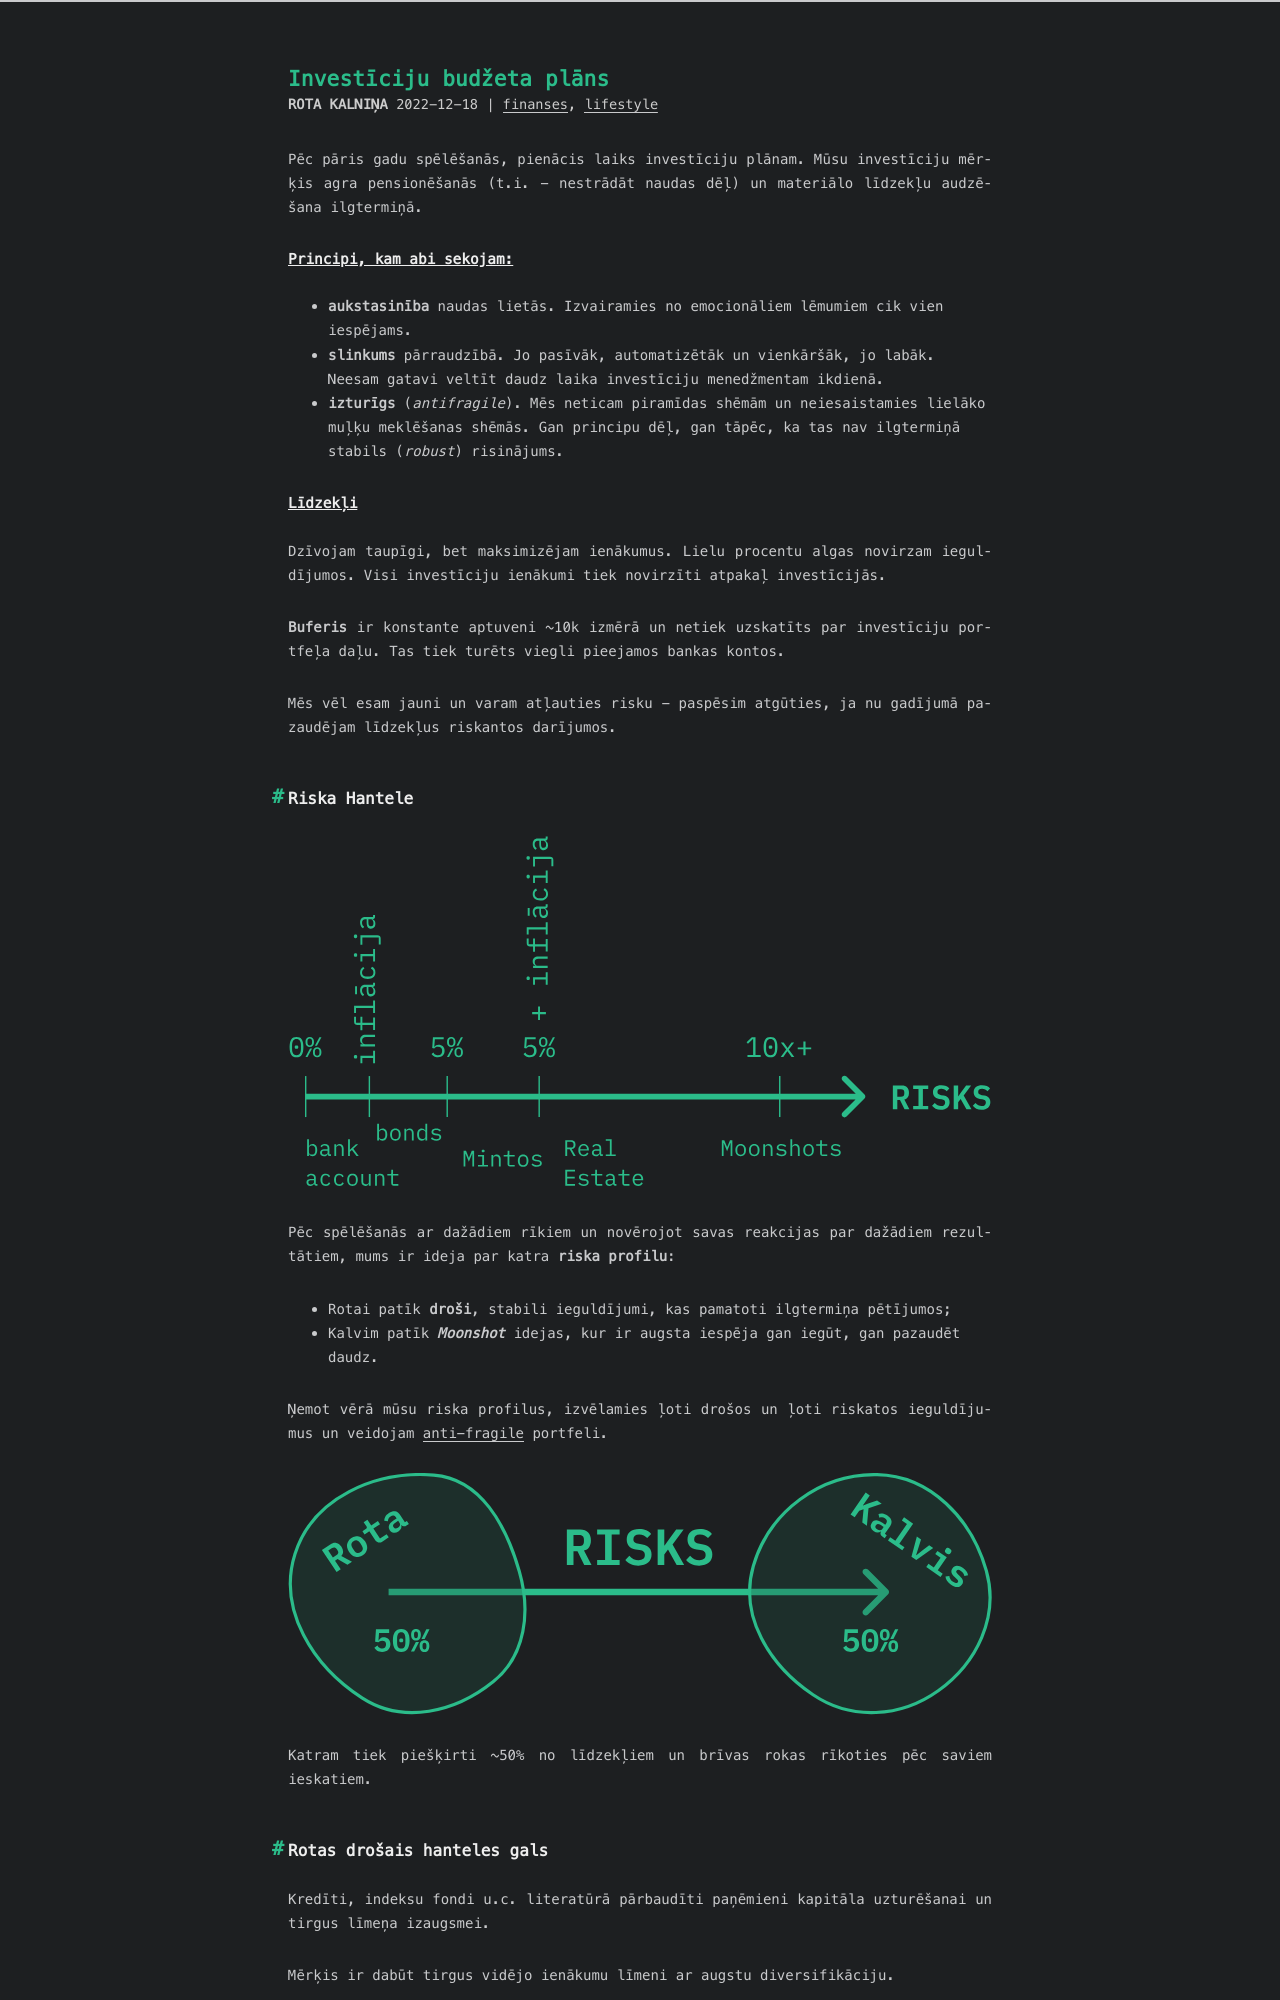

repository: RuBru/cactus-blog · page: budzets/index.html · generator: jekyll

---
title: Investīciju budžeta plāns
date: 2022-12-18 16:44:04
tags: [finanses,lifestyle]
---

Pēc pāris gadu spēlēšanās, pienācis laiks investīciju plānam. Mūsu investīciju mērķis agra pensionēšanās (t.i. - nestrādāt naudas dēļ) un materiālo līdzekļu audzēšana ilgtermiņā.

### Principi, kam abi sekojam:
- **aukstasinība** naudas lietās. Izvairamies no emocionāliem lēmumiem cik vien iespējams.
- **slinkums** pārraudzībā. Jo pasīvāk, automatizētāk un vienkāršāk, jo labāk. Neesam gatavi veltīt daudz laika investīciju menedžmentam ikdienā.
- **izturīgs** (*antifragile*). Mēs neticam piramīdas shēmām un neiesaistamies lielāko muļķu meklēšanas shēmās. Gan principu dēļ, gan tāpēc, ka tas nav ilgtermiņā stabils (*robust*) risinājums.

### Līdzekļi

Dzīvojam taupīgi, bet maksimizējam ienākumus. Lielu procentu algas novirzam ieguldījumos. Visi investīciju ienākumi tiek novirzīti atpakaļ investīcijās.

**Buferis** ir konstante aptuveni ~10k izmērā un netiek uzskatīts par investīciju portfeļa daļu. Tas tiek turēts viegli pieejamos bankas kontos.

Mēs vēl esam jauni un varam atļauties risku - paspēsim atgūties, ja nu gadījumā pazaudējam līdzekļus riskantos darījumos.
